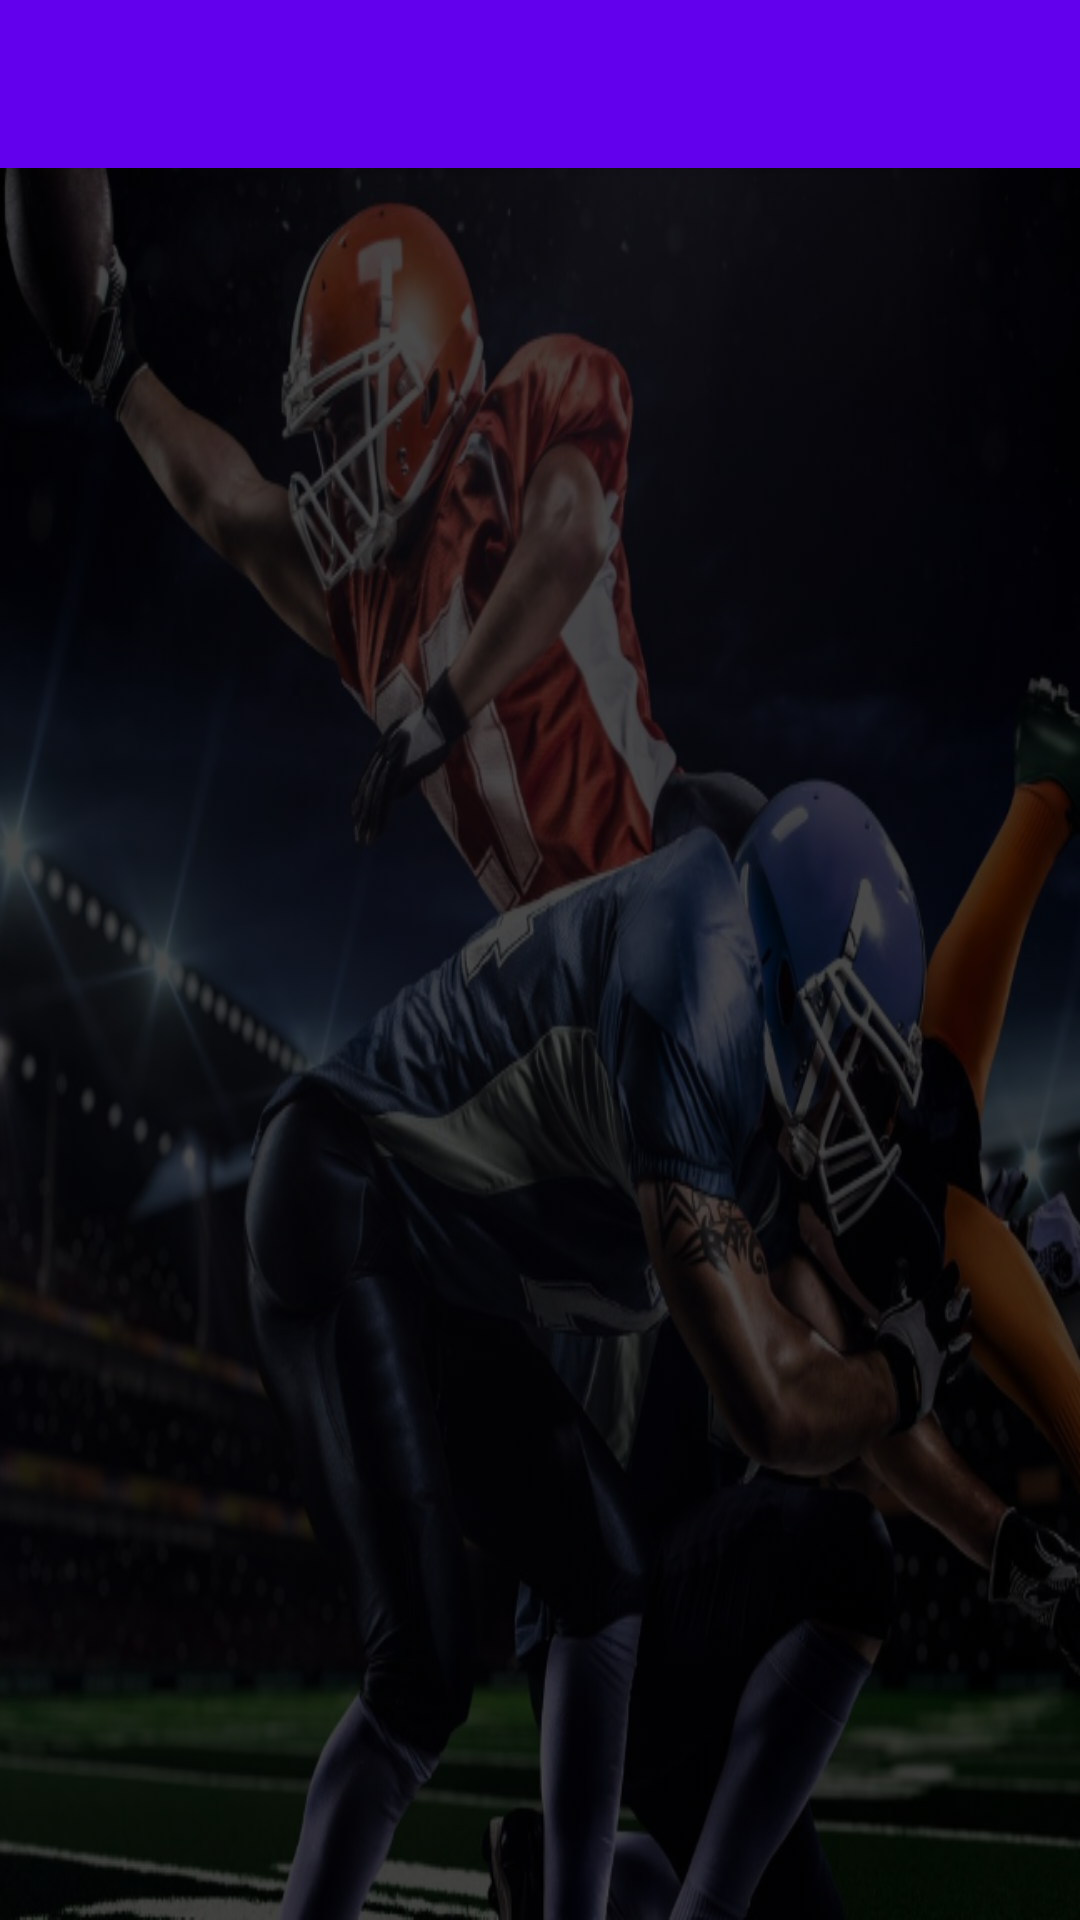

This screen was rendered from an Android layout file. Write that file and the resources it references.
<!-- AndroidManifest.xml: activity theme AppTheme.NoActionBar -->
<!-- res/layout/activity_scrolling.xml -->
<?xml version="1.0" encoding="UTF-8"?>
    <android.support.design.widget.CoordinatorLayout tools:context=".main.MainActivity" android:fitsSystemWindows="true" android:layout_height="match_parent" android:layout_width="match_parent" xmlns:tools="http://schemas.android.com/tools" xmlns:app="http://schemas.android.com/apk/res-auto" xmlns:android="http://schemas.android.com/apk/res/android"
                                                     android:background="@drawable/background"
                                                     android:backgroundTint="#B6000000"
                                                     android:backgroundTintMode="src_atop">


    <android.support.design.widget.AppBarLayout android:layout_height="wrap_content" android:layout_width="match_parent" android:theme="@style/AppTheme.AppBarOverlay">

    <android.support.v7.widget.Toolbar android:layout_height="?attr/actionBarSize" android:layout_width="match_parent" app:popupTheme="@style/AppTheme.PopupOverlay" android:background="?attr/colorPrimary" android:id="@+id/toolbar"/>

</android.support.design.widget.AppBarLayout>

    <include android:id="@+id/container" layout="@layout/content_scrolling"/>

</android.support.design.widget.CoordinatorLayout>
<!-- res/layout/content_scrolling.xml (included above) -->
<?xml version="1.0" encoding="utf-8"?>
<android.support.design.widget.CoordinatorLayout
    xmlns:android="http://schemas.android.com/apk/res/android"
    xmlns:app="http://schemas.android.com/apk/res-auto"
    xmlns:tools="http://schemas.android.com/tools"
    tools:context="com.footballstandings2015.logify.ScrollingActivity"
    tools:showIn="@layout/activity_scrolling"
    android:layout_width="match_parent"
    android:layout_height="match_parent"
    android:id="@+id/standingsCoordLayout">

<android.support.v4.widget.NestedScrollView
    android:layout_width="match_parent"
    android:layout_height="match_parent"
    app:layout_behavior="@string/appbar_scrolling_view_behavior"
    android:id="@+id/container">

</android.support.v4.widget.NestedScrollView>

</android.support.design.widget.CoordinatorLayout>
<!-- resources referenced by this layout -->
<resources>
  <!-- drawable background: png bitmap (drawable, 773535 bytes) -->
  <style name="AppTheme.AppBarOverlay" parent="ThemeOverlay.AppCompat.Dark.ActionBar" />
  <style name="AppTheme.PopupOverlay" parent="ThemeOverlay.AppCompat.Light" />
  <style name="AppTheme.NoActionBar">
          <item name="windowActionBar">false</item>
          <item name="windowNoTitle">true</item>
      </style>
</resources>
